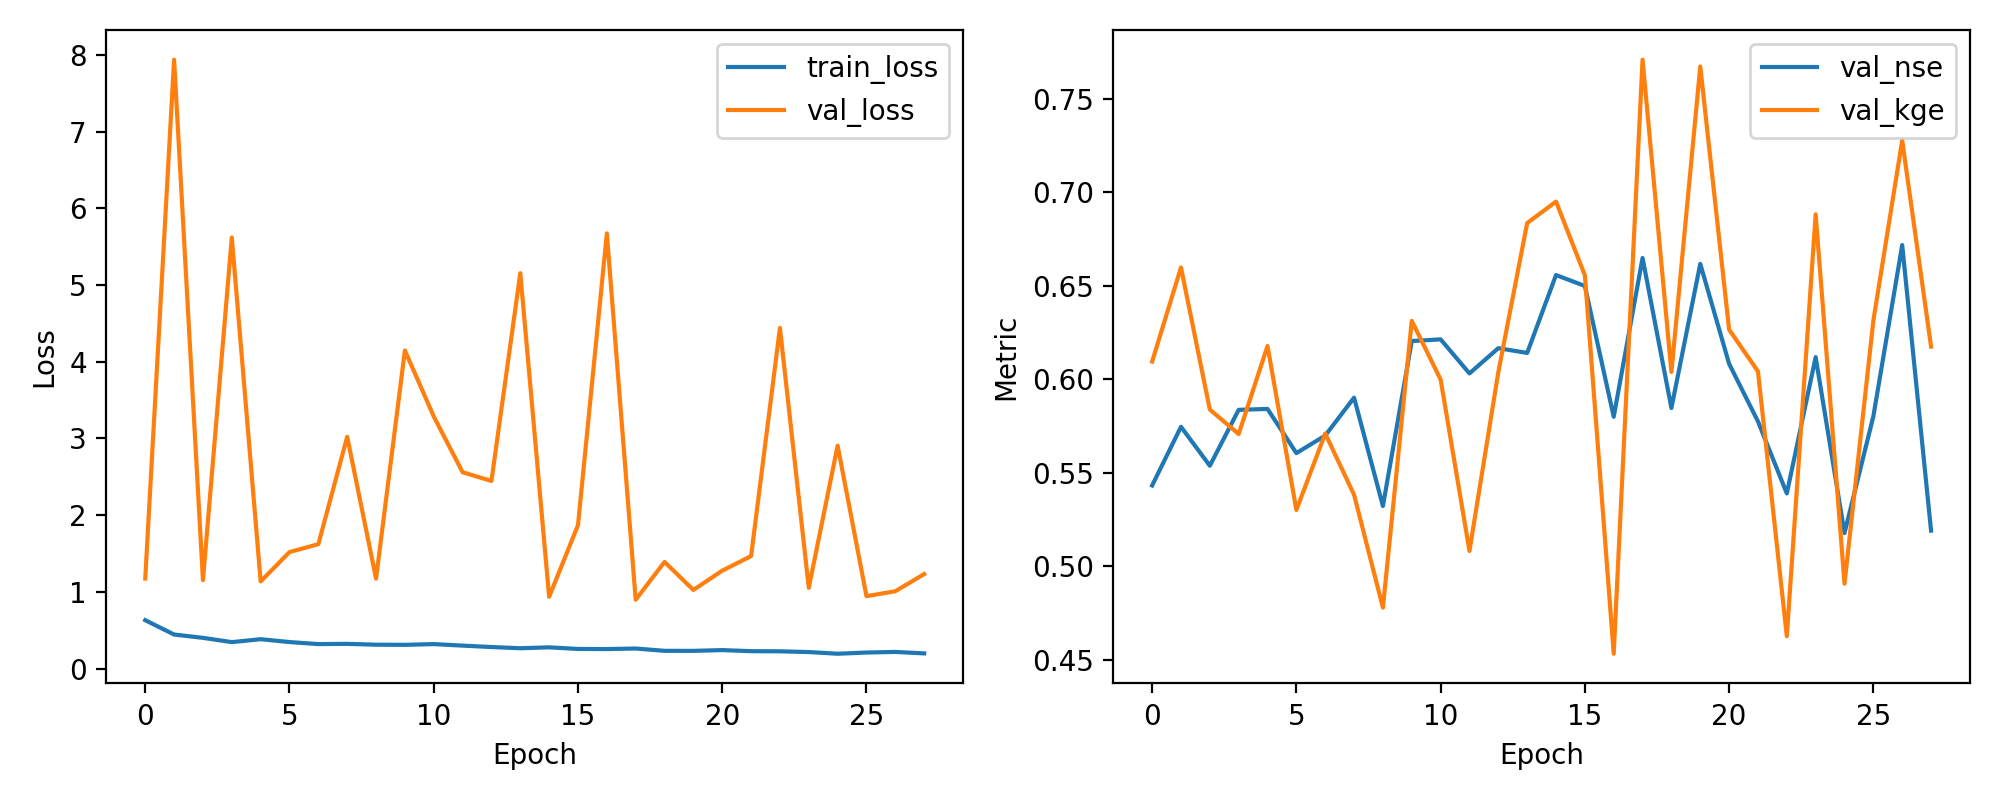

Source data for this figure (header and first rows):
epoch, train_loss, val_loss, val_nse, val_kge
1, 0.6303, 1.174, 0.5431, 0.6094
2, 0.4432, 7.938, 0.5745, 0.6597
3, 0.4002, 1.152, 0.5536, 0.5837
4, 0.3444, 5.62, 0.5836, 0.5706
5, 0.3825, 1.136, 0.584, 0.6177
6, 0.3452, 1.518, 0.5604, 0.53
7, 0.3187, 1.621, 0.5698, 0.5709
8, 0.3218, 3.021, 0.5901, 0.5381
9, 0.3107, 1.172, 0.5321, 0.4778
10, 0.3088, 4.147, 0.6204, 0.6311
11, 0.3187, 3.286, 0.6212, 0.5998
12, 0.2989, 2.559, 0.603, 0.5081
13, 0.2803, 2.445, 0.6165, 0.6037
14, 0.2646, 5.155, 0.614, 0.6834
15, 0.2763, 0.9354, 0.6556, 0.6949
16, 0.2556, 1.869, 0.6498, 0.6555
17, 0.2538, 5.673, 0.5798, 0.4531
18, 0.2611, 0.8972, 0.6647, 0.7708
19, 0.2307, 1.39, 0.5845, 0.6038
20, 0.2304, 1.025, 0.6616, 0.7672
21, 0.2404, 1.276, 0.6082, 0.6265
22, 0.2264, 1.466, 0.5774, 0.6041
23, 0.2248, 4.44, 0.5388, 0.4625
24, 0.2149, 1.052, 0.6117, 0.6881
25, 0.1929, 2.906, 0.5176, 0.4906
26, 0.2086, 0.9437, 0.5801, 0.6313
27, 0.2166, 1.008, 0.6717, 0.7276
28, 0.1974, 1.232, 0.5189, 0.6174
